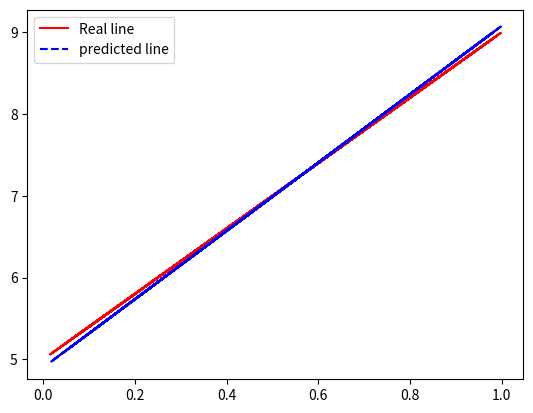

This figure's Python source:
import matplotlib.pyplot as plt
import numpy as np

X=np.random.rand(100,1)
Y=4*X+5


iterations=300
lr=0.1

#Initializing the parameters.
theta=np.random.randn(2,1)

X_b=np.c_[X,np.ones((100,1))]

loss_history=[]

for epoch in range(iterations):
  #hypothesis=X*theta
  y=np.matmul(X_b,theta)

  loss=np.mean((y-Y)**2)
  
  loss_history.append(loss)

  theta-=lr*1/(X.shape[0])*(np.matmul(X_b.T,y-Y))


plt.plot(X,Y,label="Real line",color='red')
plt.plot(X,np.matmul(X_b,theta),label="predicted line",color='blue',linestyle='dashed')
plt.legend()
